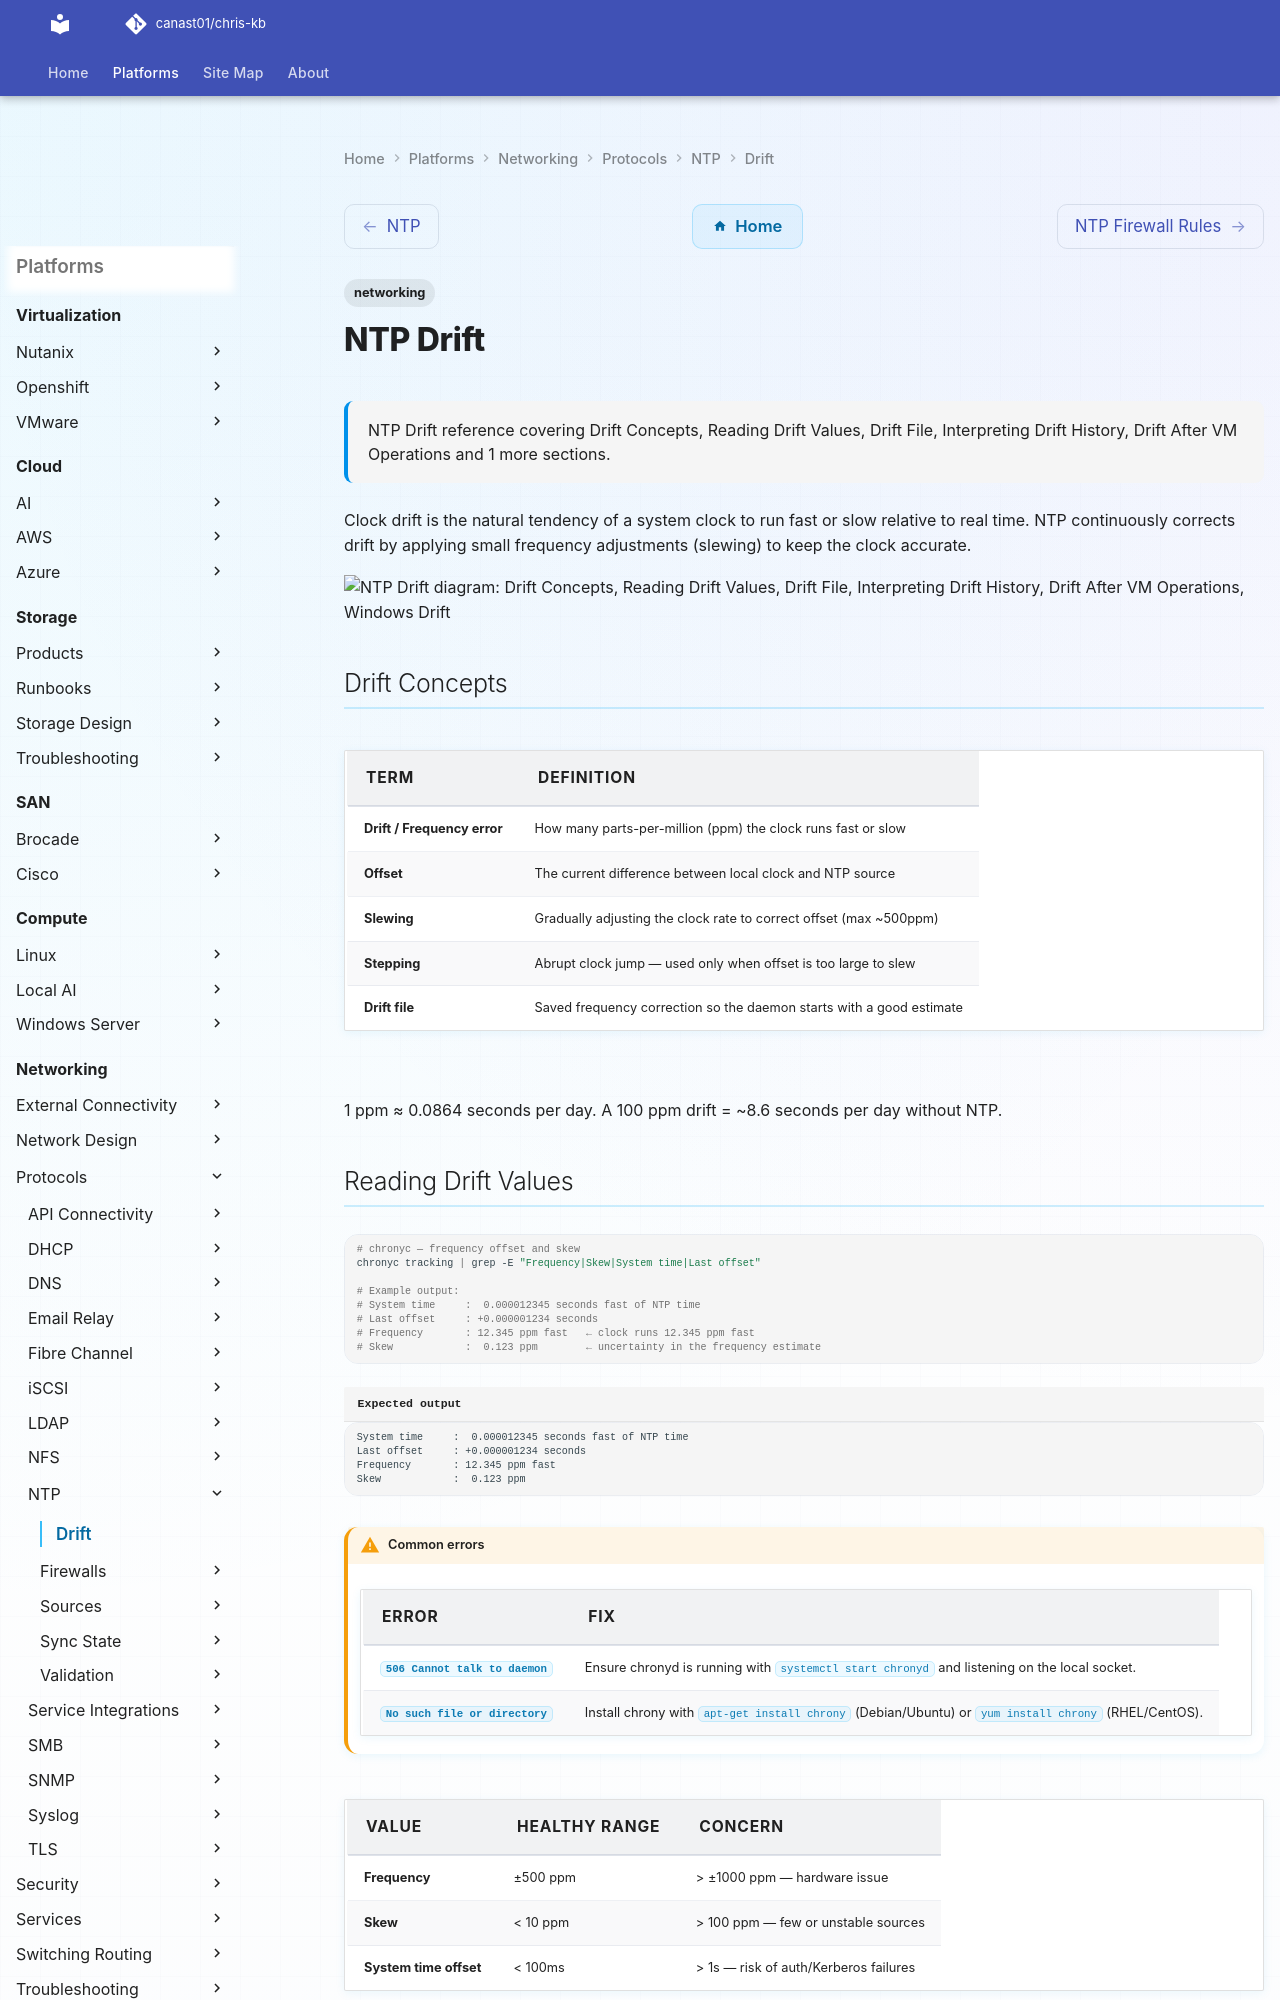

repository: canast01/chris-kb · page: networking/protocols/ntp/drift/index.html · generator: mkdocs

# NTP Drift


<div class="kb-summary">
NTP Drift reference covering Drift Concepts, Reading Drift Values, Drift File, Interpreting Drift History, Drift After VM Operations and 1 more sections.
</div>

        CLOCK DRIFT AND NTP CORRECTION
```text
┌───────────────────────────────────────────────────────────────────────────────────────────────────────┐
│  Without NTP:                                                                                         │
│  Real time  ─────────────────────────────────────────────►                                            │
│  System clk ──────────────────────────────────────────────►                                           │
│             └──── drift (+12 ppm = +1.04s/day)────────────                                            │
│                                                                                                       │
│  With NTP (slewing — gradual correction):                                                             │
│  System clk ─────── NTP adjusts freq slowly ────────────────►                                         │
│              ▲ offset detected    ▲ slew complete                                                     │
│              └──────────────────  └─── freq correction saved                                          │
│              max slew: ~500 ppm                                                                       │
│                                                                                                       │
│  Stepping (abrupt jump — large offset only):                                                          │
│  System clk ──────────────►  STEP ──────────────────────────►                                         │
│              offset > 1s detected  clock jumps to correct                                             │
│                                                                                                       │
│  Drift file (/var/lib/chrony/drift):                                                                  │
│  Stores frequency correction so daemon starts pre-calibrated
